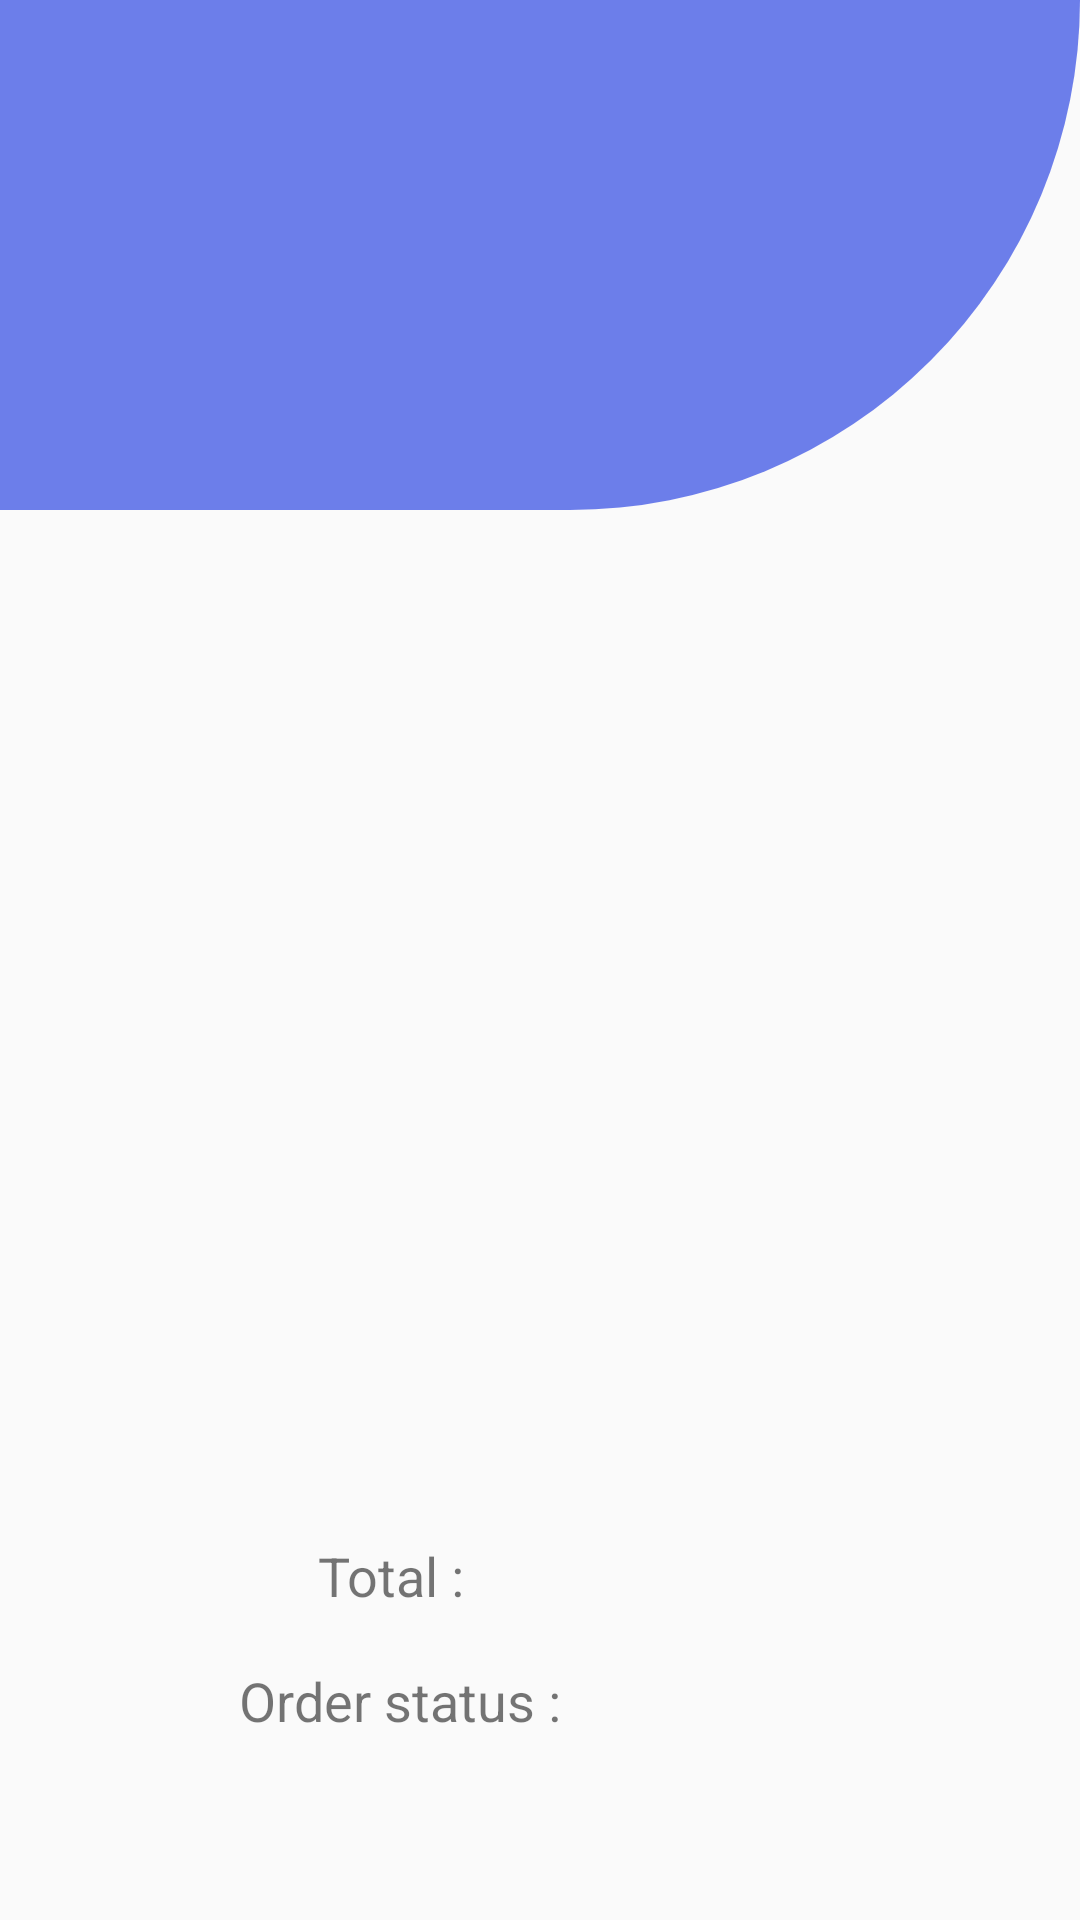

Layout XML and referenced resources for this Android screen:
<!-- AndroidManifest.xml: application theme AppTheme -->
<!-- res/layout/fragment_view_other_orders.xml -->
<?xml version="1.0" encoding="utf-8"?>
<androidx.constraintlayout.widget.ConstraintLayout xmlns:android="http://schemas.android.com/apk/res/android"
    xmlns:app="http://schemas.android.com/apk/res-auto"
    xmlns:tools="http://schemas.android.com/tools"
    android:layout_width="match_parent"

    android:layout_height="match_parent"
    android:backgroundTint="@color/CadetBlue"
    app:layout_constraintEnd_toEndOf="parent"
    app:layout_constraintStart_toStartOf="parent"
    app:layout_constraintTop_toTopOf="parent"
    tools:context=".activity.Home_View_Orders">

    <LinearLayout
        android:id="@+id/linearLayout"
        android:layout_width="match_parent"
        android:layout_height="wrap_content"
        android:layout_centerInParent="true"
        android:background="@drawable/half_top_circle"
        android:gravity="center_horizontal"
        android:orientation="vertical"
        app:layout_constraintBottom_toBottomOf="parent"
        app:layout_constraintEnd_toEndOf="parent"
        app:layout_constraintHorizontal_bias="0.0"
        app:layout_constraintStart_toStartOf="parent"
        app:layout_constraintTop_toTopOf="parent"
        app:layout_constraintVertical_bias="0.0">

        <ImageView
            android:layout_width="match_parent"
            android:layout_height="150dp"
            android:layout_marginTop="20dp"
            android:contentDescription="@string/surveyman"
            android:src="@drawable/task_survey" />

    </LinearLayout>

    <LinearLayout
        android:id="@+id/linearLayout1"
        android:layout_width="395dp"
        android:layout_height="307dp"
        android:layout_marginTop="20dp"
        android:layout_marginEnd="3dp"
        android:layout_marginBottom="121dp"
        android:orientation="vertical"
        app:layout_constraintBottom_toBottomOf="parent"
        app:layout_constraintEnd_toEndOf="parent"
        app:layout_constraintHorizontal_bias="0.615"
        app:layout_constraintStart_toStartOf="parent"
        app:layout_constraintTop_toBottomOf="@+id/linearLayout"
        app:layout_constraintVertical_bias="0.0">


        <androidx.recyclerview.widget.RecyclerView
            android:id="@+id/other_order_recycler_view"
            android:layout_width="match_parent"
            android:layout_height="match_parent" />
    </LinearLayout>



    <TextView
        android:id="@+id/textView14"
        android:layout_width="60dp"
        android:layout_height="31dp"
        android:text="Total :"
        android:textSize="18sp"
        app:layout_constraintBottom_toBottomOf="parent"
        app:layout_constraintEnd_toEndOf="parent"
        app:layout_constraintHorizontal_bias="0.353"
        app:layout_constraintStart_toStartOf="parent"
        app:layout_constraintTop_toBottomOf="@+id/linearLayout1"
        app:layout_constraintVertical_bias="0.142" />

    <TextView
        android:id="@+id/textView16"
        android:layout_width="61dp"
        android:layout_height="26dp"
        android:layout_marginTop="28dp"
        android:textSize="18sp"
        app:layout_constraintBottom_toBottomOf="parent"
        app:layout_constraintEnd_toEndOf="parent"
        app:layout_constraintHorizontal_bias="0.19"
        app:layout_constraintStart_toEndOf="@+id/textView14"
        app:layout_constraintTop_toBottomOf="@+id/linearLayout1"
        app:layout_constraintVertical_bias="0.011" />

    <TextView
        android:id="@+id/textView18"
        android:layout_width="61dp"
        android:layout_height="26dp"
        android:textSize="18sp"
        app:layout_constraintBottom_toBottomOf="parent"
        app:layout_constraintEnd_toEndOf="parent"
        app:layout_constraintHorizontal_bias="0.082"
        app:layout_constraintStart_toEndOf="@+id/textView17"
        app:layout_constraintTop_toBottomOf="@+id/textView16"
        app:layout_constraintVertical_bias="0.251" />

    <TextView
        android:id="@+id/textView17"
        android:layout_width="108dp"
        android:layout_height="43dp"
        android:text="Order status : "
        android:textSize="18sp"
        app:layout_constraintBottom_toBottomOf="parent"
        app:layout_constraintEnd_toEndOf="parent"
        app:layout_constraintHorizontal_bias="0.316"
        app:layout_constraintStart_toStartOf="parent"
        app:layout_constraintTop_toBottomOf="@+id/textView14"
        app:layout_constraintVertical_bias="0.202" />


</androidx.constraintlayout.widget.ConstraintLayout>
<!-- resources referenced by this layout -->
<resources>
  <color name="CadetBlue">#5F9EA0</color>
  <!-- drawable half_top_circle (drawable) -->
  <?xml version="1.0" encoding="utf-8"?>
  <shape
      xmlns:android="http://schemas.android.com/apk/res/android"
      android:shape="rectangle">
      <solid android:color="#900021df"/>
      <size
          android:width="10dp"
          android:height="3dp"/>
      <corners
          android:bottomRightRadius="200dp"/>
  </shape>
  <string name="surveyman">surveyMan</string>
  <style name="AppTheme" parent="Theme.MaterialComponents.DayNight.NoActionBar.Bridge">
              
              <item name="colorPrimary">@color/colorPrimary</item>
              <item name="colorPrimaryDark">@color/colorPrimaryDark</item>
              <item name="colorAccent">@color/colorAccent</item>
  
              <item name="android:statusBarColor">@color/DarkGray</item>
              <item name="android:windowLightStatusBar">true</item>
  
              
  
              <item name="textAppearanceHeadline1">@style/TextAppearance.MaterialComponents.Headline1</item>
              <item name="textAppearanceHeadline2">@style/TextAppearance.MaterialComponents.Headline2</item>
              <item name="textAppearanceHeadline3">@style/TextAppearance.MaterialComponents.Headline3</item>
              <item name="textAppearanceHeadline4">@style/TextAppearance.MaterialComponents.Headline4</item>
              <item name="textAppearanceHeadline5">@style/TextAppearance.MaterialComponents.Headline5</item>
              <item name="textAppearanceHeadline6">@style/TextAppearance.MaterialComponents.Headline6</item>
              <item name="textAppearanceSubtitle1">@style/TextAppearance.MaterialComponents.Subtitle1</item>
              <item name="textAppearanceSubtitle2">@style/TextAppearance.MaterialComponents.Subtitle2</item>
              <item name="textAppearanceBody1">@style/TextAppearance.MaterialComponents.Body1</item>
              <item name="textAppearanceBody2">@style/TextAppearance.MaterialComponents.Body2</item>
              <item name="textAppearanceCaption">@style/TextAppearance.MaterialComponents.Caption</item>
              <item name="textAppearanceButton">@style/TextAppearance.MaterialComponents.Button</item>
              <item name="textAppearanceOverline">@style/TextAppearance.MaterialComponents.Overline</item>
  
              <item name="colorControlNormal">#c5c5c5</item>
              <item name="colorControlActivated">@color/White</item>
              <item name="colorControlHighlight">@color/White</item>
              <item name="switchStyle">@style/Widget.MaterialComponents.CompoundButton.Switch</item>
  
          </style>
  <color name="colorPrimary">#6200EE</color>
  <color name="colorPrimaryDark">#3700B3</color>
  <color name="colorAccent">#03DAC5</color>
  <color name="DarkGray">#A9A9A9</color>
  <color name="White">#FFFFFF</color>
</resources>
